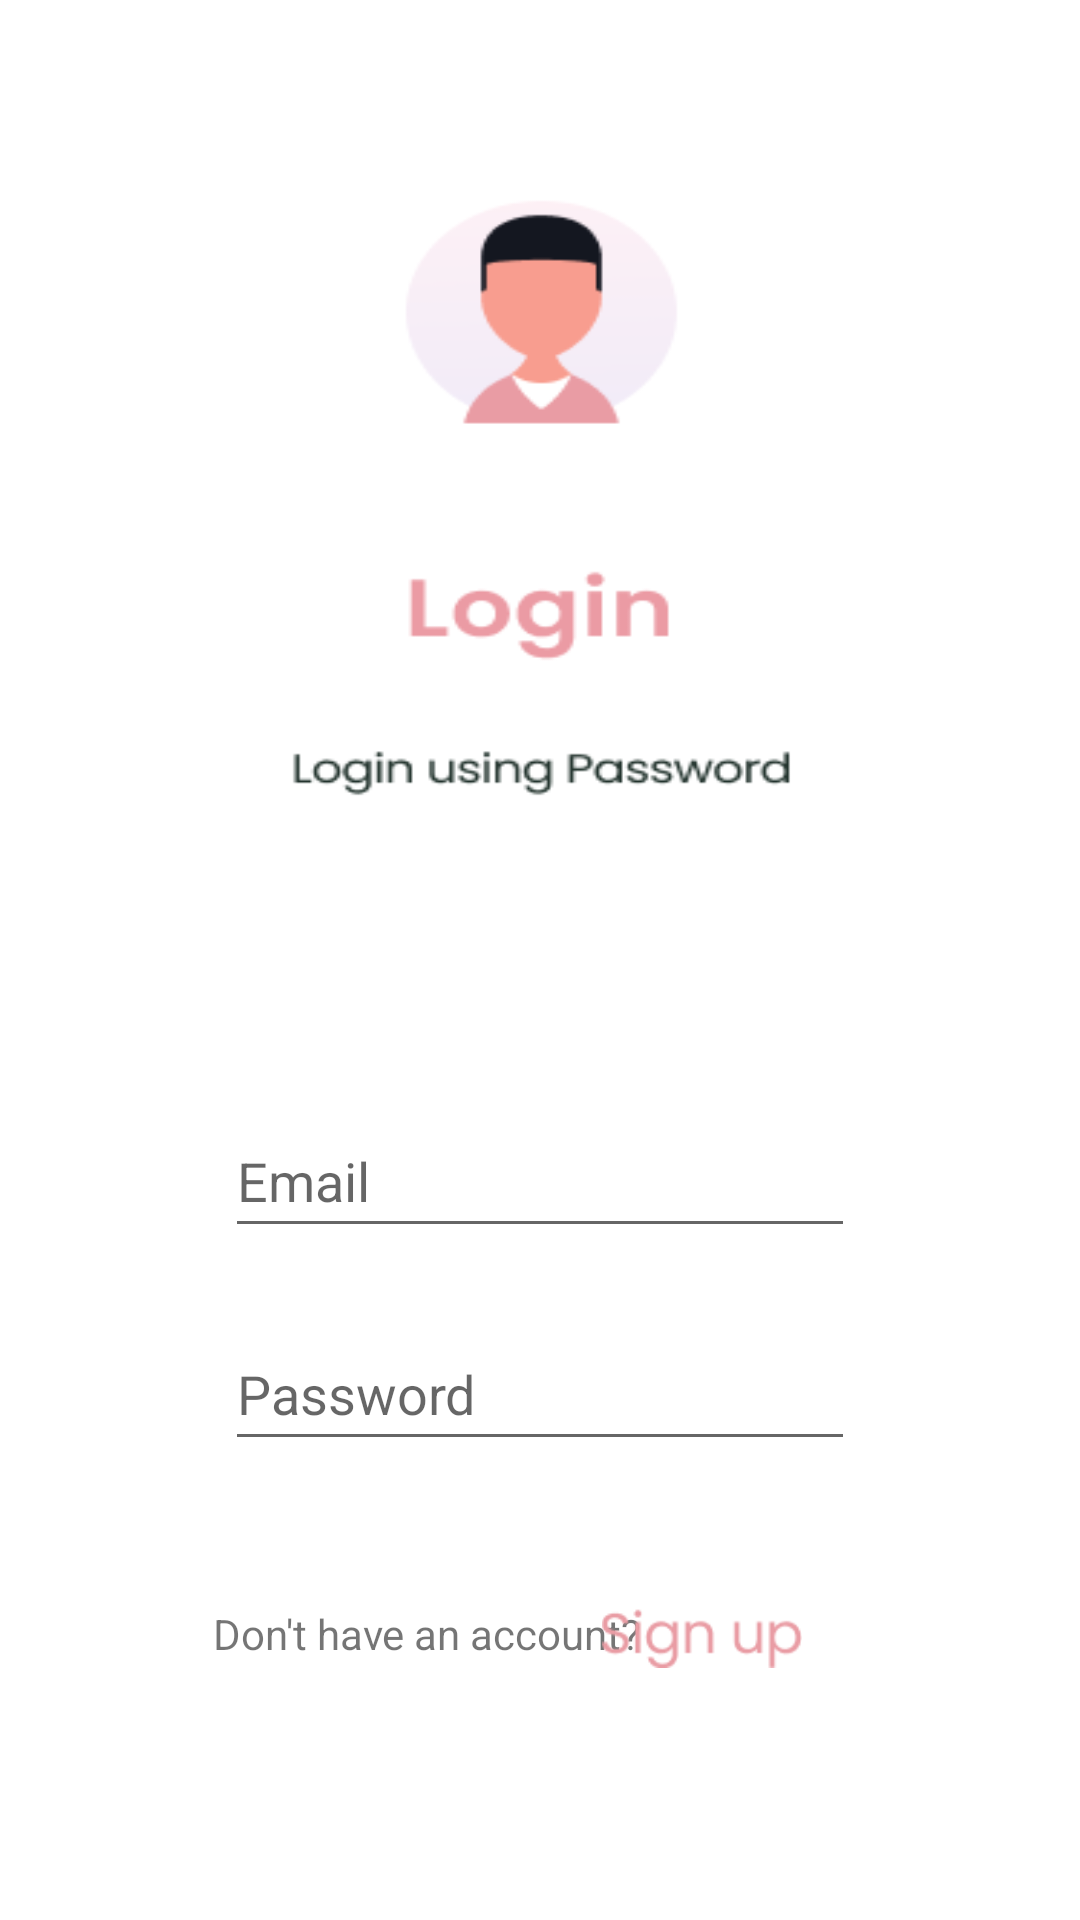

Reconstruct the res/layout file that produces this screen, plus the resources it refers to.
<!-- AndroidManifest.xml: application theme Theme.VoterZmate -->
<!-- res/layout/activity_login.xml -->
<?xml version="1.0" encoding="utf-8"?>
<androidx.constraintlayout.widget.ConstraintLayout xmlns:android="http://schemas.android.com/apk/res/android"
    xmlns:app="http://schemas.android.com/apk/res-auto"
    xmlns:tools="http://schemas.android.com/tools"
    android:layout_width="match_parent"
    android:layout_height="match_parent"
    android:background="@drawable/login_page_bg"
    tools:context=".LoginActivity">

    <EditText
        android:id="@+id/email_but"
        android:layout_width="wrap_content"
        android:layout_height="wrap_content"
        android:layout_marginTop="368dp"
        android:layout_marginBottom="117dp"
        android:ems="10"
        android:hint="Email"
        android:inputType="textEmailAddress"
        android:minHeight="48dp"
        app:layout_constraintBottom_toTopOf="@+id/login_but"
        app:layout_constraintEnd_toEndOf="parent"
        app:layout_constraintHorizontal_bias="0.5"
        app:layout_constraintStart_toStartOf="parent"
        app:layout_constraintTop_toTopOf="parent" />

    <EditText
        android:id="@+id/password_but"
        android:layout_width="wrap_content"
        android:layout_height="wrap_content"
        android:layout_marginTop="23dp"
        android:ems="10"
        android:hint="Password"
        android:inputType="textPassword"
        android:minHeight="48dp"
        app:layout_constraintEnd_toEndOf="parent"
        app:layout_constraintHorizontal_bias="0.5"
        app:layout_constraintStart_toStartOf="parent"
        app:layout_constraintTop_toBottomOf="@+id/email_but" />

    <ImageView
        android:id="@+id/login_but"
        android:layout_width="294dp"
        android:layout_height="0dp"
        android:layout_marginTop="533dp"
        android:layout_marginBottom="32dp"
        app:layout_constraintBottom_toTopOf="@+id/txt"
        app:layout_constraintEnd_toEndOf="parent"
        app:layout_constraintHorizontal_bias="0.5"
        app:layout_constraintStart_toStartOf="parent"
        app:layout_constraintTop_toTopOf="parent"
        app:srcCompat="@drawable/login_button" />

    <TextView
        android:id="@+id/txt"
        android:layout_width="wrap_content"
        android:layout_height="wrap_content"
        android:layout_marginEnd="75dp"
        android:layout_marginBottom="86dp"
        android:text="Don't have an account?"
        app:layout_constraintBottom_toBottomOf="parent"
        app:layout_constraintEnd_toEndOf="parent"
        app:layout_constraintHorizontal_bias="0.5"
        app:layout_constraintStart_toStartOf="parent"
        app:layout_constraintTop_toBottomOf="@+id/login_but" />

    <ImageView
        android:id="@+id/sign_up_but"
        android:layout_width="92dp"
        android:layout_height="20dp"
        android:layout_marginEnd="80dp"
        android:layout_marginBottom="84dp"
        app:layout_constraintBottom_toBottomOf="parent"
        app:layout_constraintEnd_toEndOf="parent"
        app:srcCompat="@drawable/sign_up_but" />
</androidx.constraintlayout.widget.ConstraintLayout>
<!-- resources referenced by this layout -->
<resources>
  <!-- drawable login_button: png bitmap (drawable-v24, 2841 bytes) -->
  <!-- drawable login_page_bg: png bitmap (drawable-v24, 10143 bytes) -->
  <!-- drawable sign_up_but: png bitmap (drawable-v24, 2041 bytes) -->
  <style name="Theme.VoterZmate" parent="Theme.MaterialComponents.DayNight.DarkActionBar">
          
          <item name="colorPrimary">@color/action_bar</item>
          <item name="colorPrimaryVariant">@color/action_bar</item>
          <item name="colorOnPrimary">@color/white</item>
          
          <item name="colorSecondary">@color/teal_200</item>
          <item name="colorSecondaryVariant">@color/teal_700</item>
          <item name="colorOnSecondary">@color/black</item>
          
          <item name="android:statusBarColor" tools:targetApi="l">?attr/colorPrimaryVariant</item>
          
      </style>
  <color name="action_bar">#EB9BA4</color>
  <color name="white">#FFFFFFFF</color>
  <color name="teal_200">#FF03DAC5</color>
  <color name="teal_700">#FF018786</color>
  <color name="black">#FF000000</color>
</resources>
